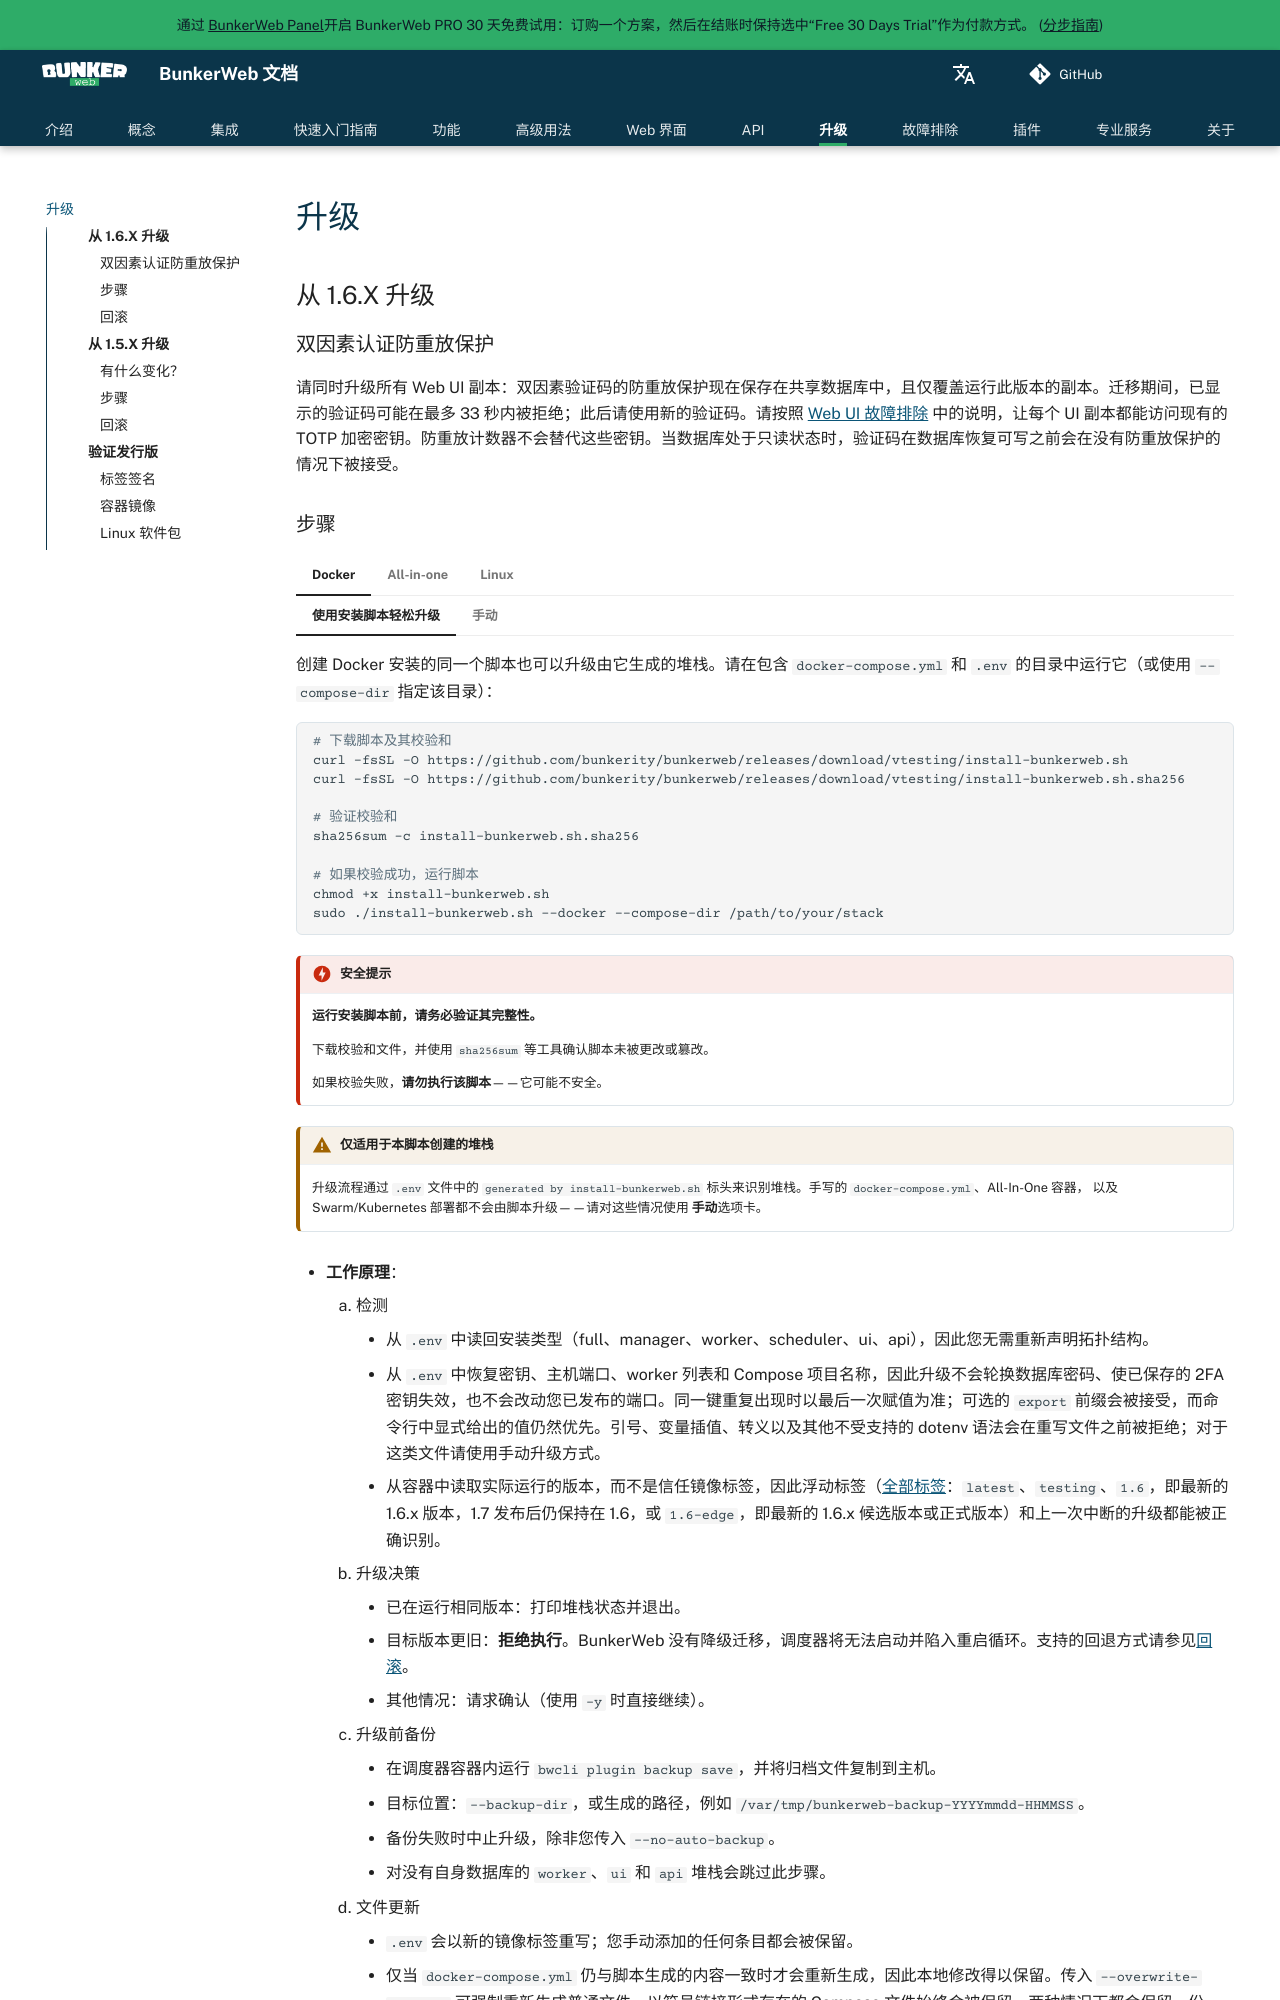

repository: bunkerity/bunkerweb · page: unstable/zh/upgrading/index.html · generator: mkdocs

# 升级

## 从 1.6.X 升级

### 双因素认证防重放保护

请同时升级所有 Web UI 副本：双因素验证码的防重放保护现在保存在共享数据库中，且仅覆盖运行此版本的副本。迁移期间，已显示的验证码可能在最多 33 秒内被拒绝；此后请使用新的验证码。请按照 [Web UI 故障排除](troubleshooting.md#web-ui) 中的说明，让每个 UI 副本都能访问现有的 TOTP 加密密钥。防重放计数器不会替代这些密钥。当数据库处于只读状态时，验证码在数据库恢复可写之前会在没有防重放保护的情况下被接受。
